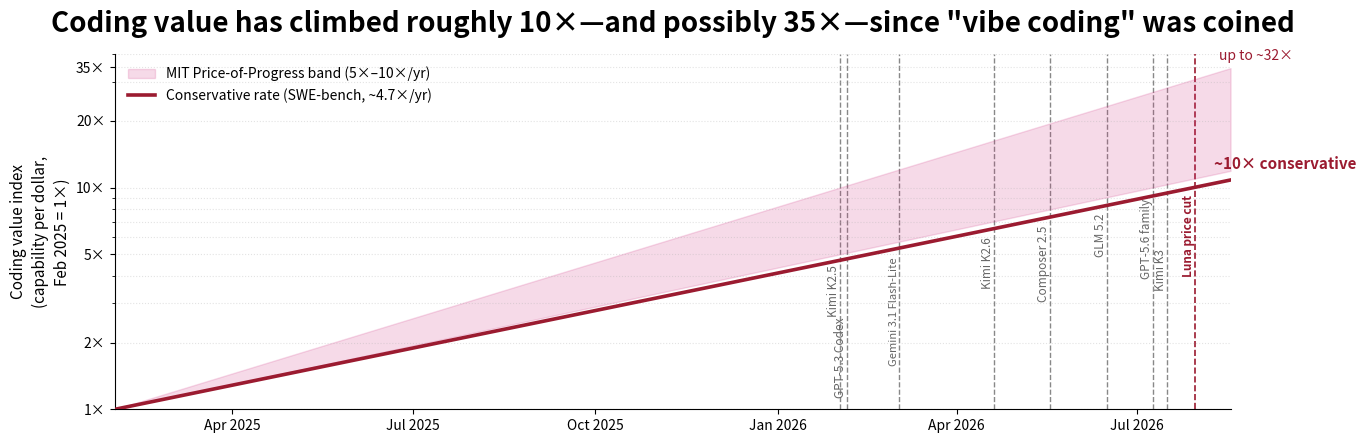

The script that saved this image: (Note: this script raises an exception after producing the figure.)
#!/usr/bin/env python3
"""Generate src/blog/images/value-over-time.png for maximize-value-not-intelligence.mdx."""

from datetime import datetime

import matplotlib.dates as mdates
import matplotlib.pyplot as plt
import numpy as np

FIG_W_IN = 1880 / 150
FIG_H_IN = 720 / 150
DPI = 150
OUT = "src/blog/images/value-over-time.png"

START = datetime(2025, 2, 1)
END = datetime(2026, 8, 17)

CONSERVATIVE_RATE = 4.7
BAND_LOW_RATE = 5.0
BAND_HIGH_RATE = 10.0

LINE_COLOR = "#9B1B30"
BAND_COLOR = "#D03382"
MARKER_COLOR = "#888888"
HIGHLIGHT_COLOR = "#9B1B30"

# Scoreboard models in the value-frontier chart (BenchLM release dates, Aug 2026).
RELEASE_EVENTS = [
    (datetime(2026, 2, 1), "Kimi K2.5"),
    (datetime(2026, 2, 5), "GPT-5.3 Codex"),
    (datetime(2026, 3, 3), "Gemini 3.1 Flash-Lite"),
    (datetime(2026, 4, 20), "Kimi K2.6"),
    (datetime(2026, 5, 18), "Composer 2.5"),
    (datetime(2026, 6, 16), "GLM 5.2"),
    (datetime(2026, 7, 9), "GPT-5.6 family"),
    (datetime(2026, 7, 16), "Kimi K3"),
    (datetime(2026, 7, 30), "Luna price cut"),
]

CLUSTER_GAP_DAYS = 12
MIN_LABEL_Y = 1.06
BAND_CLEARANCE_DIVISORS = {
    1: (1.18,),
    2: (1.12, 1.95),
    3: (1.12, 1.48, 2.05),
}


def assign_cluster_slots(events):
    """Return (rank, cluster_size) for staggered labels below the band at each date."""
    slots = []
    index = 0
    while index < len(events):
        cluster_end = index + 1
        while cluster_end < len(events):
            gap_days = (events[cluster_end][0] - events[cluster_end - 1][0]).days
            if gap_days < CLUSTER_GAP_DAYS:
                cluster_end += 1
            else:
                break
        count = cluster_end - index
        for offset in range(count):
            slots.append((offset, count))
        index = cluster_end
    return slots


def divisors_for_cluster_size(cluster_size):
    if cluster_size in BAND_CLEARANCE_DIVISORS:
        return BAND_CLEARANCE_DIVISORS[cluster_size]
    return tuple(1.12 + index * 0.35 for index in range(cluster_size))


def label_y_below_band(x_num, cluster_rank, cluster_size, chart_start_num):
    years_at_x = (x_num - chart_start_num) / 365.25
    band_floor = BAND_LOW_RATE**years_at_x
    divisors = divisors_for_cluster_size(cluster_size)
    divisor = divisors[min(cluster_rank, len(divisors) - 1)]
    return max(MIN_LABEL_Y, band_floor / divisor)


start_num = mdates.date2num(START)
end_num = mdates.date2num(END)
dates = np.linspace(start_num, end_num, 200)
years = (dates - start_num) / 365.25

conservative = CONSERVATIVE_RATE**years
band_low = BAND_LOW_RATE**years
band_high = BAND_HIGH_RATE**years

fig, ax = plt.subplots(figsize=(FIG_W_IN, FIG_H_IN), dpi=DPI)
fig.patch.set_facecolor("white")
ax.set_facecolor("white")

ax.fill_between(
    dates,
    band_low,
    band_high,
    color=BAND_COLOR,
    alpha=0.18,
    label="MIT Price-of-Progress band (5×–10×/yr)",
    zorder=1,
)
ax.plot(
    dates,
    conservative,
    color=LINE_COLOR,
    linewidth=2.6,
    label="Conservative rate (SWE-bench, ~4.7×/yr)",
    zorder=3,
)

cluster_slots = assign_cluster_slots(RELEASE_EVENTS)
for (when, label), (cluster_rank, cluster_size) in zip(RELEASE_EVENTS, cluster_slots):
    x = mdates.date2num(when)
    label_y = label_y_below_band(x, cluster_rank, cluster_size, start_num)
    highlight = label == "Luna price cut"
    ax.axvline(
        x,
        color=HIGHLIGHT_COLOR if highlight else MARKER_COLOR,
        linestyle="--",
        linewidth=1.2 if highlight else 1,
        zorder=0,
    )
    ax.text(
        x,
        label_y,
        label,
        rotation=90,
        va="top",
        ha="right",
        fontsize=8 if len(label) > 14 else 8.5,
        color=HIGHLIGHT_COLOR if highlight else "#666666",
        fontweight="bold" if highlight else "normal",
        zorder=4,
        clip_on=True,
    )

end_years = (end_num - start_num) / 365.25
end_conservative = CONSERVATIVE_RATE**end_years
end_band_high = BAND_HIGH_RATE**end_years

ax.annotate(
    "~10× conservative",
    xy=(end_num, end_conservative),
    xytext=(-12, 8),
    textcoords="offset points",
    fontsize=11,
    color=LINE_COLOR,
    fontweight="bold",
)
ax.annotate(
    "up to ~32×",
    xy=(end_num, end_band_high),
    xytext=(-8, 6),
    textcoords="offset points",
    fontsize=10,
    color=LINE_COLOR,
)

ax.set_title(
    'Coding value has climbed roughly 10×—and possibly 35×—since "vibe coding" was coined',
    fontsize=20,
    fontweight="bold",
    pad=16,
)
ax.set_ylabel(
    "Coding value index\n(capability per dollar,\nFeb 2025 = 1×)",
    fontsize=11,
    linespacing=1.35,
)
ax.set_yscale("log")
ax.set_ylim(1, 40)
ax.set_yticks([1, 2, 5, 10, 20, 35])
ax.set_yticklabels(["1×", "2×", "5×", "10×", "20×", "35×"])
ax.xaxis.set_major_locator(mdates.MonthLocator(interval=3))
ax.xaxis.set_major_formatter(mdates.DateFormatter("%b %Y"))
ax.set_xlim(start_num, end_num)
ax.spines["top"].set_visible(False)
ax.spines["right"].set_visible(False)
ax.grid(axis="y", linestyle=":", alpha=0.35, which="both")
ax.legend(loc="upper left", frameon=False, fontsize=10)

plt.subplots_adjust(bottom=0.14, top=0.88, left=0.08, right=0.97)
fig.savefig(OUT, facecolor="white", bbox_inches="tight", pad_inches=0.15)
print(f"Wrote {OUT}")
